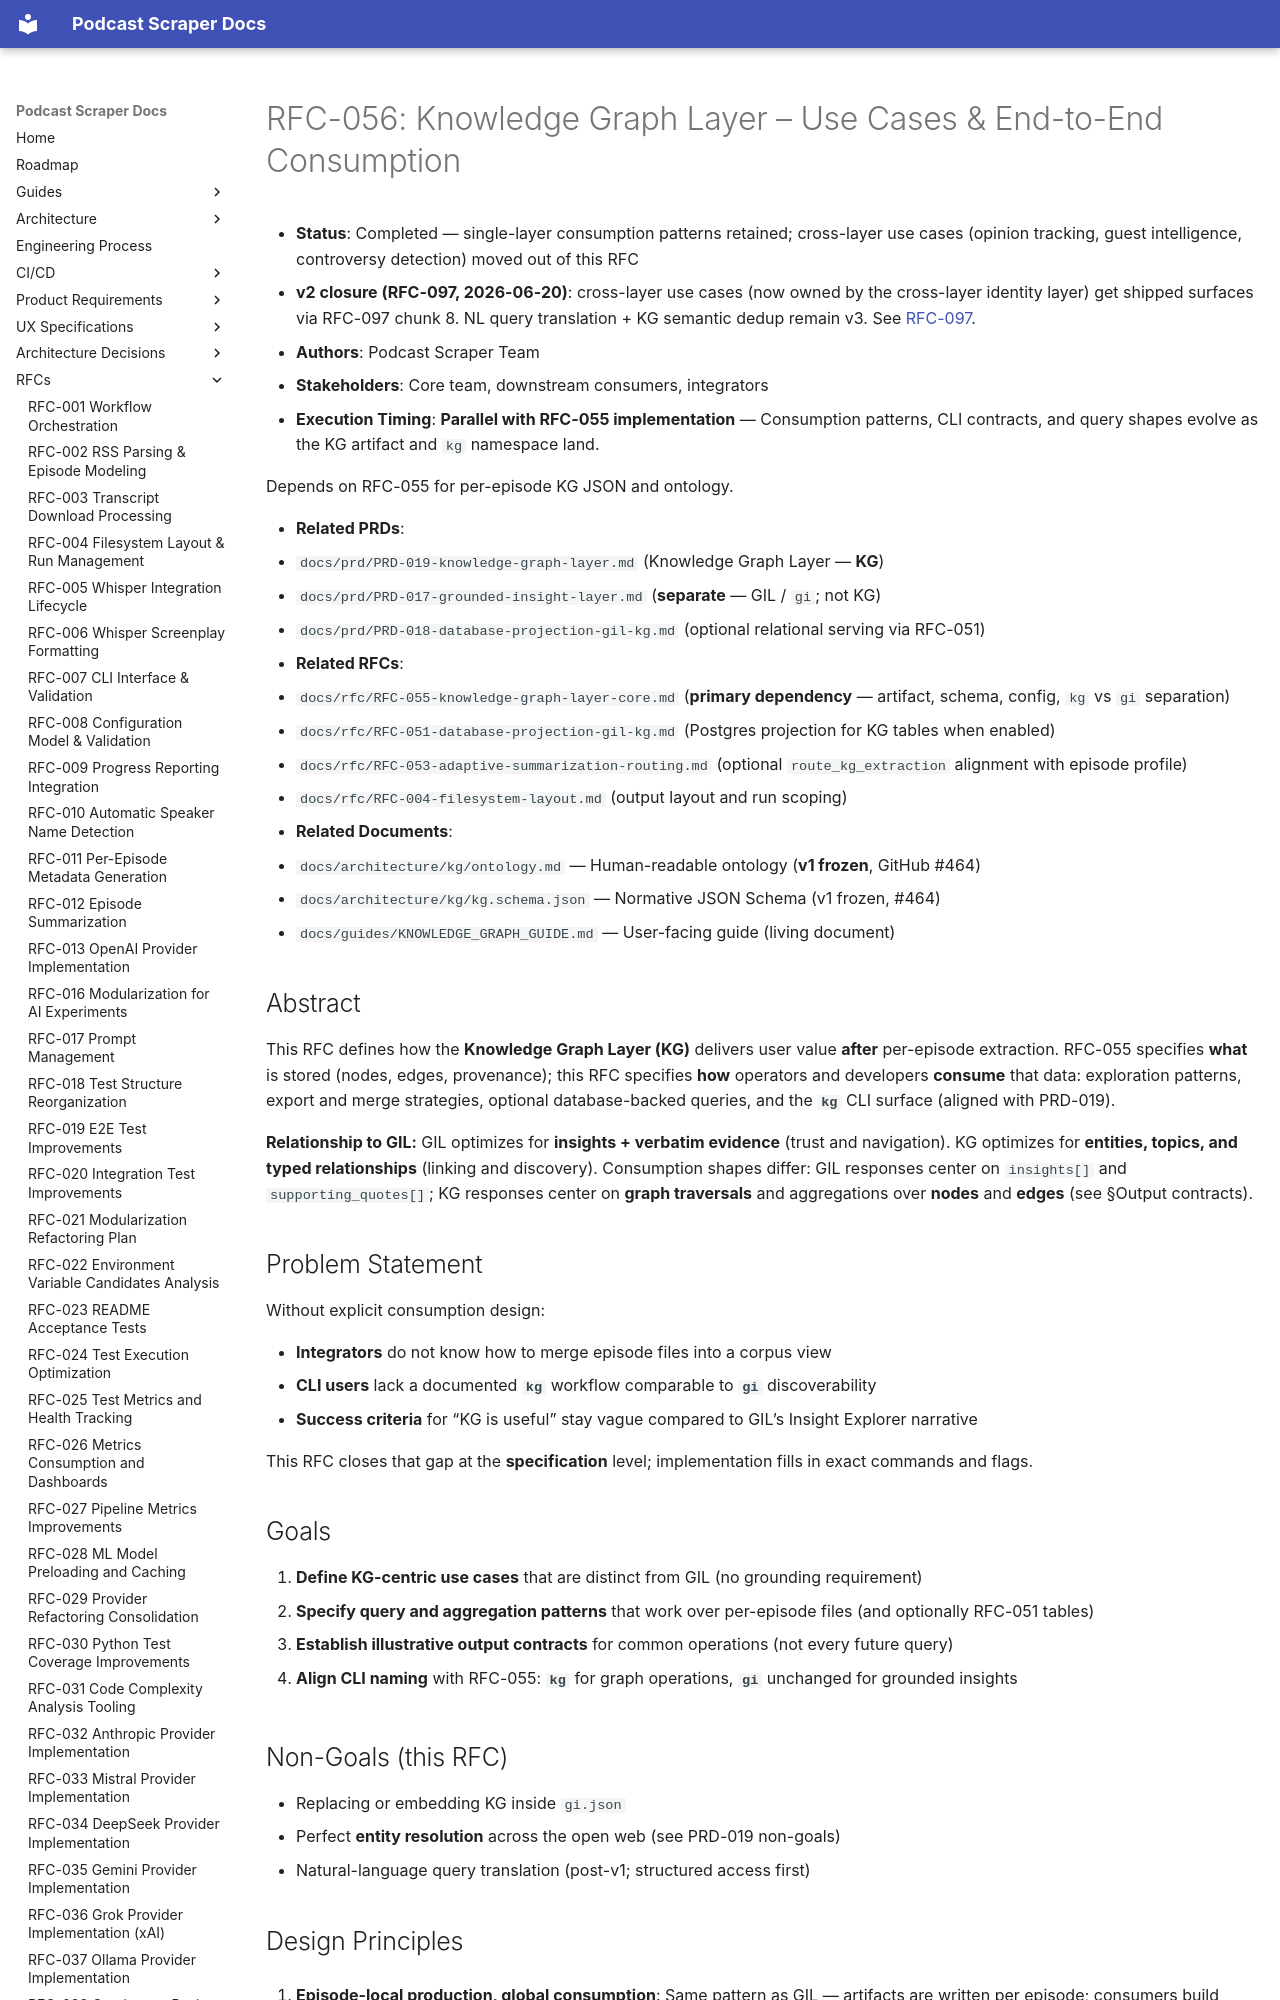

repository: chipi/podcast_scraper · page: rfc/RFC-056-knowledge-graph-layer-use-cases/index.html · generator: mkdocs

# RFC-056: Knowledge Graph Layer – Use Cases & End-to-End Consumption

- **Status**: Completed — single-layer consumption patterns retained; cross-layer use
  cases (opinion tracking, guest intelligence, controversy detection) moved out of this RFC
- **v2 closure (RFC-097, 2026-06-20)**: cross-layer use cases (now owned by the cross-layer identity layer) get shipped surfaces via RFC-097 chunk 8. NL query translation + KG semantic dedup remain v3. See [RFC-097](RFC-097-unified-kg-gi-ontology-v2.md).
- **Authors**: Podcast Scraper Team
- **Stakeholders**: Core team, downstream consumers, integrators
- **Execution Timing**: **Parallel with RFC-055 implementation** — Consumption patterns,
  CLI contracts, and query shapes evolve as the KG artifact and `kg` namespace land.

  Depends on RFC-055 for per-episode KG JSON and ontology.

- **Related PRDs**:
  - `docs/prd/PRD-019-knowledge-graph-layer.md` (Knowledge Graph Layer — **KG**)
  - `docs/prd/PRD-017-grounded-insight-layer.md` (**separate** — GIL / `gi`; not KG)
  - `docs/prd/PRD-018-database-projection-gil-kg.md` (optional relational serving via RFC-051)
- **Related RFCs**:
  - `docs/rfc/RFC-055-knowledge-graph-layer-core.md` (**primary dependency** — artifact,
    schema, config, `kg` vs `gi` separation)

  - `docs/rfc/RFC-051-database-projection-gil-kg.md` (Postgres projection for KG tables
    when enabled)

  - `docs/rfc/RFC-053-adaptive-summarization-routing.md` (optional `route_kg_extraction`
    alignment with episode profile)

  - `docs/rfc/RFC-004-filesystem-layout.md` (output layout and run scoping)

- **Related Documents**:
  - `docs/architecture/kg/ontology.md` — Human-readable ontology (**v1 frozen**, GitHub #464)
  - `docs/architecture/kg/kg.schema.json` — Normative JSON Schema (v1 frozen, #464)
  - `docs/guides/KNOWLEDGE_GRAPH_GUIDE.md` — User-facing guide (living document)

## Abstract

This RFC defines how the **Knowledge Graph Layer (KG)** delivers user value **after**
per-episode extraction. RFC-055 specifies **what** is stored (nodes, edges, provenance);
this RFC specifies **how** operators and developers **consume** that data: exploration
patterns, export and merge strategies, optional database-backed queries, and the **`kg`**
CLI surface (aligned with PRD-019).

**Relationship to GIL:** GIL optimizes for **insights + verbatim evidence**
(trust and navigation). KG optimizes for **entities, topics, and typed relationships**
(linking and discovery). Consumption shapes differ: GIL responses center on
`insights[]` and `supporting_quotes[]`; KG responses center on **graph traversals**
and aggregations over **nodes** and **edges** (see §Output contracts).

## Problem Statement

Without explicit consumption design:

- **Integrators** do not know how to merge episode files into a corpus view
- **CLI users** lack a documented **`kg`** workflow comparable to **`gi`** discoverability
- **Success criteria** for “KG is useful” stay vague compared to GIL’s Insight Explorer
  narrative

This RFC closes that gap at the **specification** level; implementation fills in exact
commands and flags.
